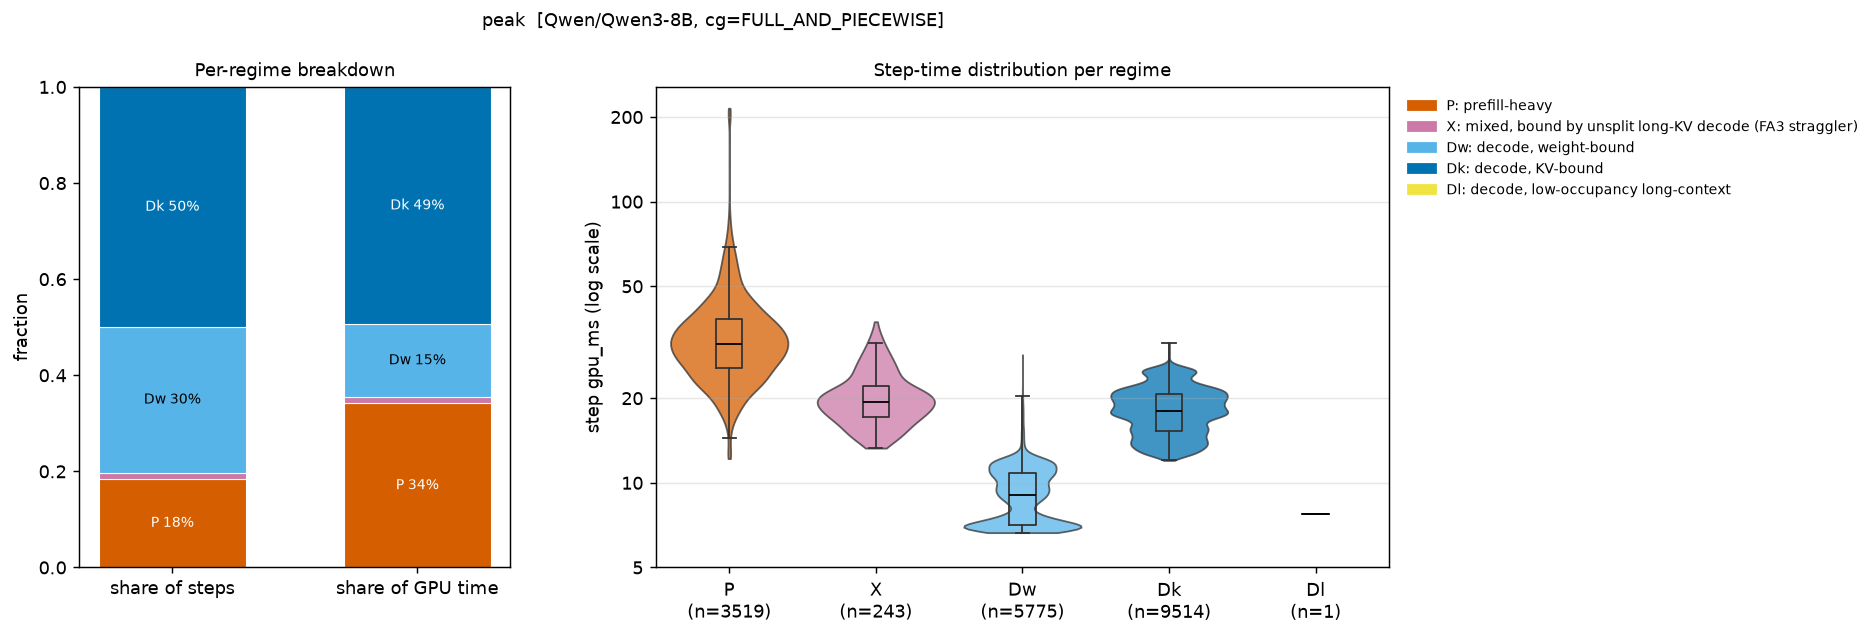

Source data for this figure (header and first rows):
regime, n_steps, step_share, gpu_time_share, gpu_ms_mean, gpu_ms_p50, gpu_ms_p99, B_mean, T_mean, maxL_mean, cg_FULL, cg_NONE, cg_PIECEWISE, fa3_dyn32, fa3_nosplit
P, 3519, 0.1847, 0.3413, 34.07, 31.25, 78.99, 54.27, 989.7, 4240, 0.0, 0.9807, 0.01932, 0.01932, 0.9807
X, 243, 0.01275, 0.01399, 20.23, 19.34, 33.57, 6.58, 738.3, 928.5, 0.0, 1.0, 0.0, 0.0, 1.0
Dw, 5775, 0.3031, 0.1508, 9.17, 9.016, 15.27, 29.13, 29.13, 1306, 1.0, 0.0, 0.0, 1.0, 0.0
Dk, 9514, 0.4994, 0.4939, 18.23, 18.07, 25.49, 49.08, 49.08, 5572, 1.0, 0.0, 0.0, 1.0, 0.0
Dl, 1, 5.248792777661138e-05, 2.20951942070988e-05, 7.761, 7.761, 7.761, 3.0, 3.0, 8511, 1.0, 0.0, 0.0, 1.0, 0.0
